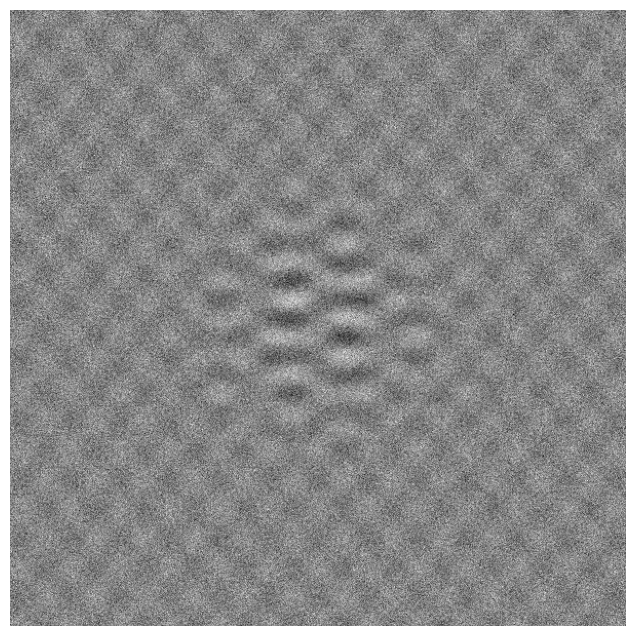
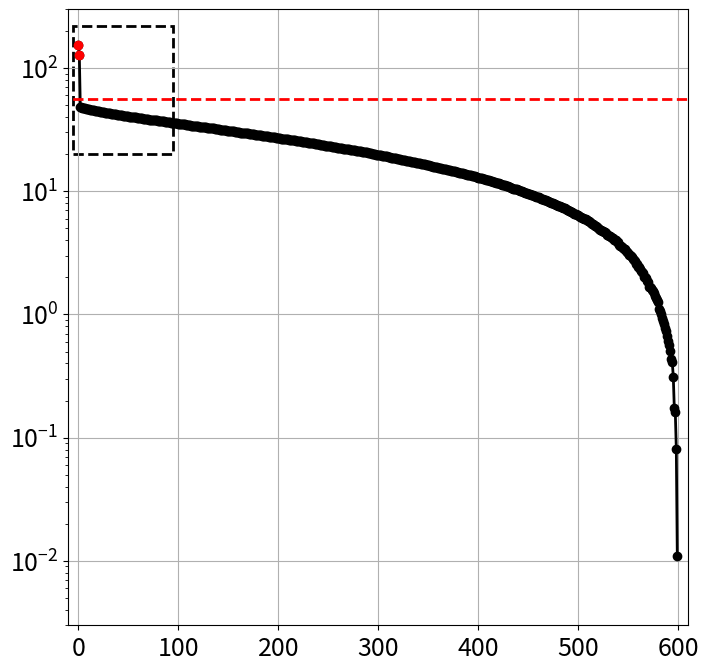
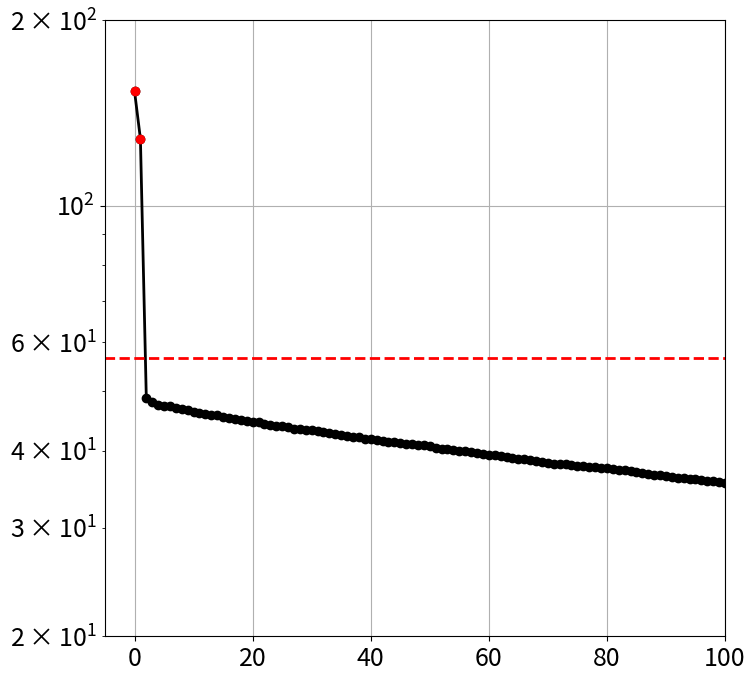
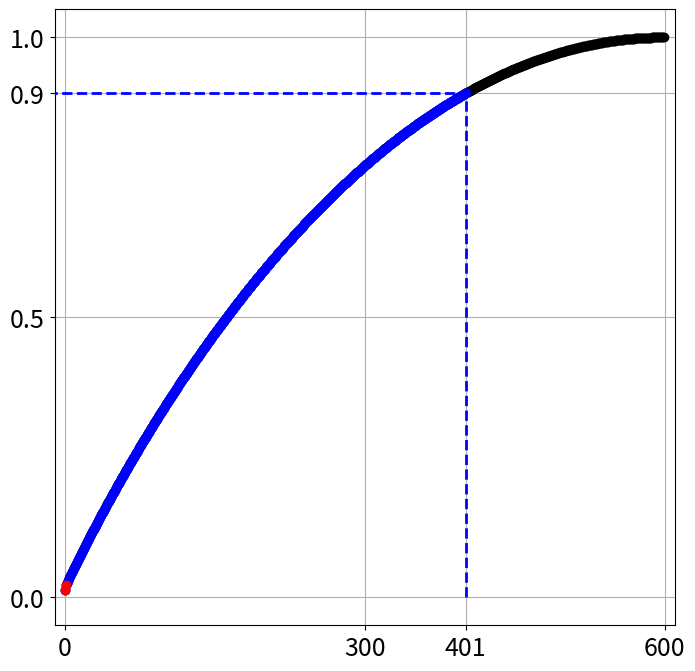

Generate these figures, in order, with matplotlib:
import matplotlib.pyplot as plt
import matplotlib.patches as patches
import numpy as np
plt.rcParams['figure.figsize'] = [8, 8]
plt.rcParams.update({'font.size': 18})

t = np.arange(-3,3,0.01)

Utrue = np.array([np.cos(17*t) * np.exp(-t**2), np.sin(11*t)]).T
Strue = np.array([[2, 0],[0, 0.5]])
Vtrue = np.array([np.sin(5*t) * np.exp(-t**2), np.cos(13*t)]).T

X = Utrue @ Strue @ Vtrue.T

plt.imshow(X)
plt.set_cmap('gray')
plt.axis('off')
plt.show()

sigma = 1
Xnoisy = X + sigma*np.random.randn(*X.shape)
plt.imshow(Xnoisy)
plt.set_cmap('gray')
plt.axis('off')
plt.show()

U, S, VT = np.linalg.svd(Xnoisy,full_matrices=0)
N = Xnoisy.shape[0]
cutoff = (4/np.sqrt(3)) * np.sqrt(N) * sigma # Hard threshold
r = np.max(np.where(S > cutoff)) # Keep modes w/ sig > cutoff 

Xclean = U[:,:(r+1)] @ np.diag(S[:(r+1)]) @ VT[:(r+1),:]
plt.imshow(Xclean)
plt.set_cmap('gray')
plt.axis('off')
plt.show()

cdS = np.cumsum(S) / np.sum(S) # Cumulative energy
r90 = np.min(np.where(cdS > 0.90)) # Find r to capture 90% energy

X90 = U[:,:(r90+1)] @ np.diag(S[:(r90+1)]) @ VT[:(r90+1),:]
plt.imshow(X90)
plt.set_cmap('gray')
plt.axis('off')
plt.show()

## Plot Singular Values

fig1,ax1 = plt.subplots(1)

ax1.semilogy(S,'-o', color='k', linewidth=2)
ax1.semilogy(np.diag(S[:(r+1)]),'o', color='r', linewidth=2)
ax1.plot(np.array([-20, N+20]),np.array([cutoff, cutoff]),'--', color='r', linewidth=2)
rect = patches.Rectangle((-5,20),100,200,linewidth=2,linestyle='--',facecolor='none',edgecolor='k')
ax1.add_patch(rect)
plt.xlim((-10,610))
plt.ylim((0.003,300))
ax1.grid()
plt.show()

fig2,ax2 = plt.subplots(1)

ax2.semilogy(S,'-o', color='k', linewidth=2)
ax2.semilogy(np.diag(S[:(r+1)]),'o', color='r', linewidth=2)
ax2.plot(np.array([-20, N+20]),np.array([cutoff, cutoff]),'--', color='r', linewidth=2)
plt.xlim((-5,100))
plt.ylim((20,200))
ax2.grid()
plt.show()

fig3,ax3 = plt.subplots(1)
ax3.plot(cdS,'-o',color='k',linewidth=2)
ax3.plot(cdS[:(r90+1)],'o',color='b',linewidth=2)
ax3.plot(cdS[:(r+1)],'o',color='r',linewidth=2)
plt.xticks(np.array([0, 300, r90, 600]))
plt.yticks(np.array([0, 0.5, 0.9, 1]))
plt.xlim((-10,610))
ax3.plot(np.array([r90, r90, -10]),np.array([0, 0.9, 0.9]),'--',color='b',linewidth=2)

ax3.grid()
plt.show()